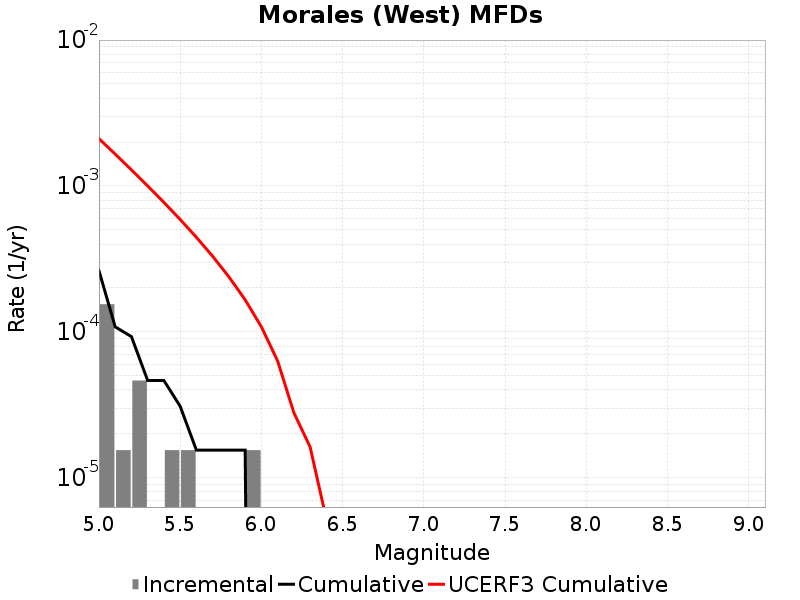

The file beside this chart, header and first rows:
Magnitude, Incremental Rate, Cumulative Rate, UCERF3 Cumulative Rate
5.05, 1.54797E-4, 2.6315489E-4, 0.002112
5.15, 1.54797E-5, 1.083579E-4, 0.001654
5.25, 4.64391E-5, 9.28782E-5, 0.00129
5.35, 0.0, 4.64391E-5, 0.001001
5.45, 1.54797E-5, 4.64391E-5, 7.7196234E-4
5.55, 1.54797E-5, 3.09594E-5, 5.8970717E-4
5.65, 0.0, 1.54797E-5, 4.449367E-4
5.75, 0.0, 1.54797E-5, 3.2994145E-4
5.85, 0.0, 1.54797E-5, 2.3859747E-4
5.95, 1.54797E-5, 1.54797E-5, 1.6604037E-4
6.05, 0.0, 0.0, 1.084062E-4
6.15, 0.0, 0.0, 6.3258456E-5
6.25, 0.0, 0.0, 2.7962085E-5
6.35, 0.0, 0.0, 1.6279813E-5
6.45, 0.0, 0.0, 5.204887E-6
6.55, 0.0, 0.0, 5.0390686E-6
6.65, 0.0, 0.0, 4.354482E-6
6.75, 0.0, 0.0, 4.3360615E-6
6.85, 0.0, 0.0, 4.029953E-6
6.95, 0.0, 0.0, 3.7641519E-6
7.05, 0.0, 0.0, 3.4888917E-6
7.15, 0.0, 0.0, 3.1875409E-6
7.25, 0.0, 0.0, 2.6705782E-6
7.35, 0.0, 0.0, 2.1076535E-6
7.45, 0.0, 0.0, 1.0447874E-6
7.55, 0.0, 0.0, 7.669211E-7
7.65, 0.0, 0.0, 6.318921E-7
7.75, 0.0, 0.0, 3.9993358E-7
7.85, 0.0, 0.0, 2.62743E-7
7.95, 0.0, 0.0, 1.3914182E-7
8.05, 0.0, 0.0, 8.843221E-8
8.15, 0.0, 0.0, 4.9488495E-8
8.25, 0.0, 0.0, 0.0
8.35, 0.0, 0.0, 0.0
8.45, 0.0, 0.0, 0.0
8.55, 0.0, 0.0, 0.0
8.65, 0.0, 0.0, 0.0
8.75, 0.0, 0.0, 0.0
8.85, 0.0, 0.0, 0.0
8.95, 0.0, 0.0, 0.0
9.05, 0.0, 0.0, 0.0
